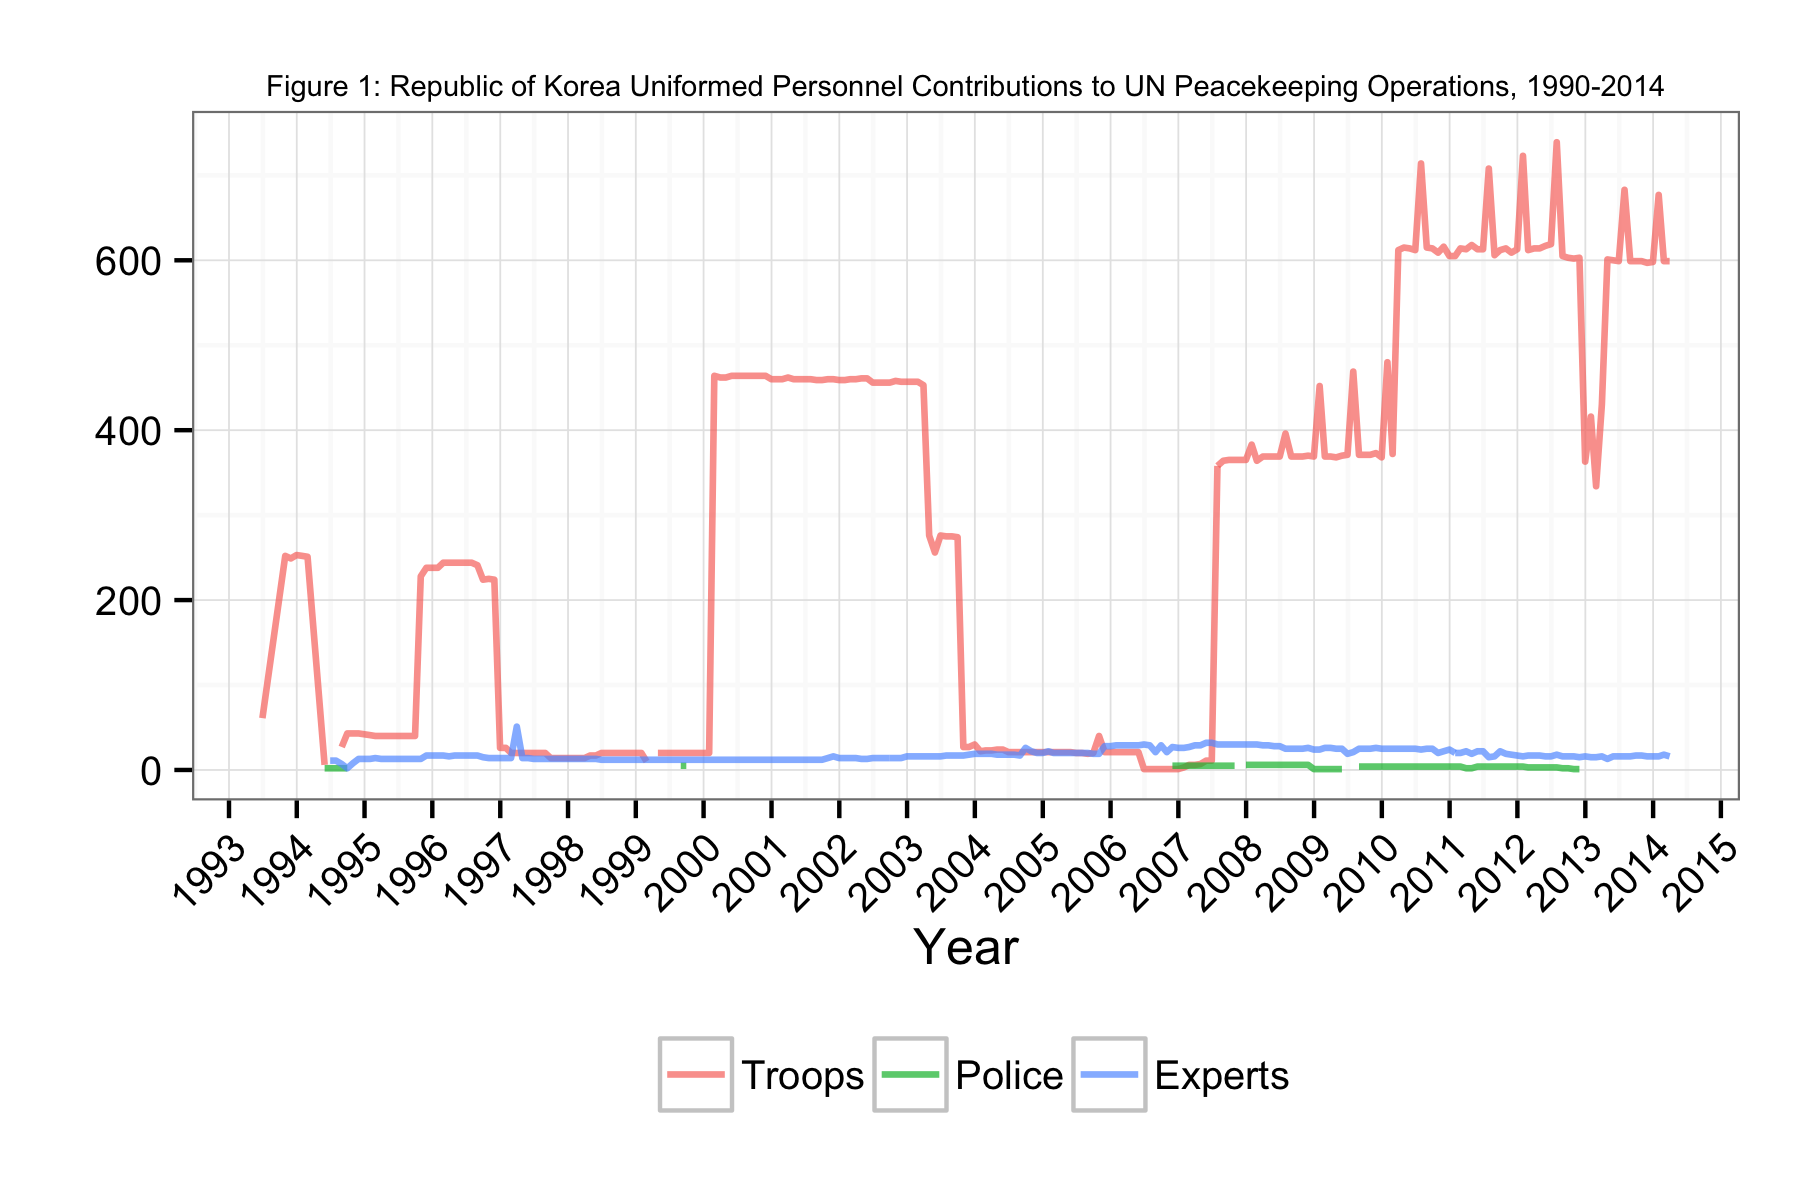

Data behind this chart, as committed beside it:
Date, Troops, Police, Experts
1993-06-30, 61, NA, NA
1993-10-31, 252, NA, NA
1993-11-30, 249, NA, NA
1993-12-31, 253, NA, NA
1994-01-31, 252, NA, NA
1994-02-28, 251, NA, NA
1994-05-31, 6, 2, NA
1994-06-30, NA, 2, 11
1994-07-31, NA, 2, 11
1994-08-31, 27, 2, 7
1994-09-30, 43, 2, 2
1994-10-31, 43, NA, 8
1994-11-30, 43, NA, 13
1994-12-31, 42, NA, 13
1995-01-31, 41, NA, 13
1995-02-28, 40, NA, 14
1995-03-31, 40, NA, 13
1995-04-30, 40, NA, 13
1995-05-31, 40, NA, 13
1995-06-30, 40, NA, 13
1995-07-31, 40, NA, 13
1995-08-31, 40, NA, 13
1995-09-30, 40, NA, 13
1995-10-31, 228, NA, 13
1995-11-30, 238, NA, 17
1995-12-31, 238, NA, 17
1996-01-31, 238, NA, 17
1996-02-29, 244, NA, 17
1996-03-31, 244, NA, 16
1996-04-30, 244, NA, 17
1996-05-31, 244, NA, 17
1996-06-30, 244, NA, 17
1996-07-31, 244, NA, 17
1996-08-31, 241, NA, 17
1996-09-30, 224, NA, 15
1996-10-31, 225, NA, 14
1996-11-30, 224, NA, 14
1996-12-31, 26, NA, 14
1997-01-31, 26, NA, 14
1997-02-28, 20, NA, 14
1997-03-31, 20, NA, 51
1997-04-30, 20, NA, 14
1997-05-31, 20, NA, 14
1997-06-30, 20, NA, 13
1997-07-31, 20, NA, 13
1997-08-31, 20, NA, 13
1997-09-30, 14, NA, 13
1997-10-31, 14, NA, 13
1997-11-30, 14, NA, 13
1997-12-31, 14, NA, 13
1998-01-31, 14, NA, 13
1998-02-28, 14, NA, 13
1998-03-31, 14, NA, 13
1998-04-30, 17, NA, 13
1998-05-31, 17, NA, 13
1998-06-30, 20, NA, 12
1998-07-31, 20, NA, 12
1998-08-31, 20, NA, 12
1998-09-30, 20, NA, 12
1998-10-31, 20, NA, 12
... 185 more rows
